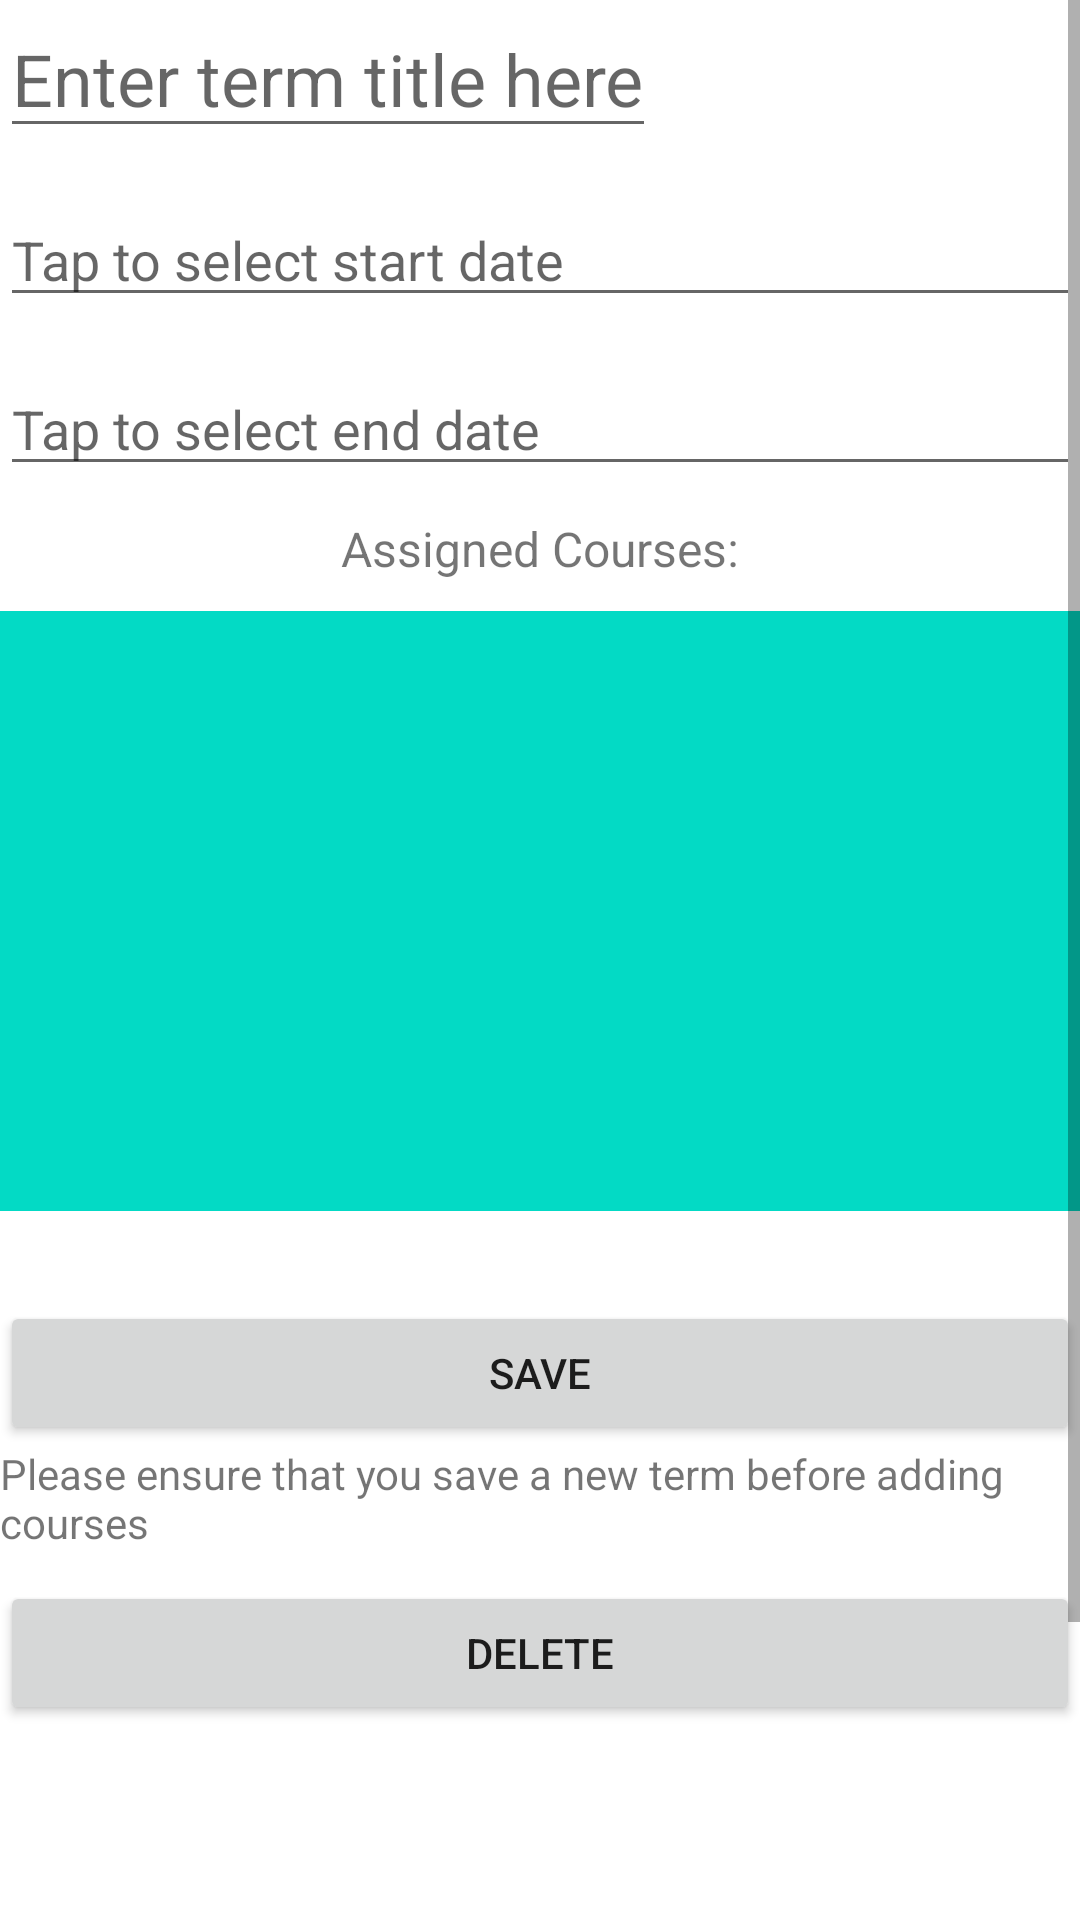

The Android layout XML behind this screen, and the referenced resources:
<!-- AndroidManifest.xml: application theme Theme.TermOrganizer -->
<!-- res/layout/activity_term_detail.xml -->
<?xml version="1.0" encoding="utf-8"?>
<androidx.constraintlayout.widget.ConstraintLayout
    xmlns:android="http://schemas.android.com/apk/res/android"
    xmlns:app="http://schemas.android.com/apk/res-auto"
    xmlns:tools="http://schemas.android.com/tools"
    android:layout_width="match_parent"
    android:layout_height="match_parent"
    tools:context=".UI.TermDetail">

    <ScrollView
        android:id="@+id/scrollview"
        android:layout_width="fill_parent"
        android:layout_height="fill_parent"
        android:layout_marginBottom="55dp"
        tools:layout_editor_absoluteX="-1dp">

        <LinearLayout
            android:id="@+id/linearLayout"
            android:layout_width="match_parent"
            android:layout_height="wrap_content"
            android:orientation="vertical"
            app:layout_constraintTop_toTopOf="parent">

            <EditText
                android:id="@+id/editTermName"
                android:layout_width="wrap_content"
                android:layout_height="wrap_content"
                android:layout_weight="1"
                android:hint="Enter term title here"
                android:textSize="24sp"
                app:layout_constraintTop_toTopOf="parent" />

            <LinearLayout
                android:layout_width="match_parent"
                android:layout_height="wrap_content"
                android:layout_marginBottom="5dp"
                android:orientation="horizontal"
                tools:layout_editor_absoluteX="1dp" />

            <EditText
                android:id="@+id/editStartDate"
                android:layout_width="match_parent"
                android:layout_height="wrap_content"
                android:layout_marginTop="10dp"
                android:ems="10"
                android:inputType="date"
                tools:layout_editor_absoluteX="0dp"
                android:hint="@string/start_date"/>

            <EditText
                android:id="@+id/editEndDate"
                android:layout_width="match_parent"
                android:layout_height="wrap_content"
                android:layout_marginTop="15dp"
                android:ems="10"
                android:inputType="date"
                android:hint="@string/end_date"
                tools:layout_editor_absoluteX="0dp" />

            <TextView
                android:id="@+id/textView4"
                android:layout_width="match_parent"
                android:layout_height="wrap_content"
                android:layout_marginTop="10dp"
                android:layout_weight="1"
                android:text="Assigned Courses:"
                android:textAlignment="center"
                android:textSize="16sp" />

            <androidx.recyclerview.widget.RecyclerView
                android:id="@+id/recyclerViewCoursesPerTerm"
                android:layout_width="match_parent"
                android:layout_height="200dp"
                android:layout_marginTop="10dp"
                android:background="@color/teal_200"
                app:layout_constraintTop_toBottomOf="@+id/editEndDate" />

            <LinearLayout
                android:layout_width="match_parent"
                android:layout_height="match_parent"
                android:orientation="vertical">

                <Button
                    android:id="@+id/button2"
                    android:layout_width="match_parent"
                    android:layout_height="match_parent"
                    android:layout_gravity="center"
                    android:layout_marginTop="30dp"
                    android:clickable="true"
                    android:onClick="saveButton"
                    android:text="Save"
                    app:layout_constraintTop_toBottomOf="@+id/recyclerViewCoursesPerTerm" />

                <TextView
                    android:id="@+id/textView5"
                    android:layout_width="match_parent"
                    android:layout_height="wrap_content"
                    android:text="Please ensure that you save a new term before adding courses" />

                <Button
                    android:id="@+id/buttonTermDelete"
                    android:layout_width="match_parent"
                    android:layout_height="match_parent"
                    android:layout_gravity="center"
                    android:layout_marginTop="10dp"
                    android:onClick="deleteButton"
                    android:text="@string/delete"
                    app:layout_constraintBottom_toBottomOf="parent"
                    app:layout_constraintEnd_toEndOf="parent"
                    app:layout_constraintTop_toBottomOf="@+id/recyclerViewCoursesPerTerm" />

                <Button
                    android:id="@+id/buttonAddCourse"
                    android:layout_width="match_parent"
                    android:layout_height="match_parent"
                    android:layout_gravity="center"
                    android:layout_marginTop="10dp"
                    android:text="@string/add_course"
                    android:onClick="addCourse"
                    app:layout_constraintBottom_toBottomOf="parent"
                    app:layout_constraintEnd_toStartOf="@+id/buttonTermDelete"
                    app:layout_constraintStart_toEndOf="@+id/button2"
                    app:layout_constraintTop_toBottomOf="@+id/recyclerViewCoursesPerTerm" />

            </LinearLayout>

        </LinearLayout>
    </ScrollView>
</androidx.constraintlayout.widget.ConstraintLayout>
<!-- resources referenced by this layout -->
<resources>
  <color name="teal_200">#FF03DAC5</color>
  <string name="add_course">Add Course</string>
  <string name="delete">Delete</string>
  <string name="end_date">Tap to select end date</string>
  <string name="start_date">Tap to select start date</string>
  <style name="Theme.TermOrganizer" parent="Theme.MaterialComponents.DayNight.DarkActionBar">
          
          <item name="colorPrimary">@color/dark_blue</item>
          <item name="colorPrimaryVariant">@color/purple_700</item>
          <item name="colorOnPrimary">@color/white</item>
          
          <item name="colorSecondary">@color/teal_200</item>
          <item name="colorSecondaryVariant">@color/teal_700</item>
          <item name="colorOnSecondary">@color/black</item>
          
          <item name="android:statusBarColor" tools:targetApi="l">?attr/colorPrimaryVariant</item>
          
      </style>
  <color name="dark_blue">#1a237e</color>
  <color name="purple_700">#FF3700B3</color>
  <color name="white">#FFFFFFFF</color>
  <color name="teal_700">#FF018786</color>
  <color name="black">#FF000000</color>
</resources>
